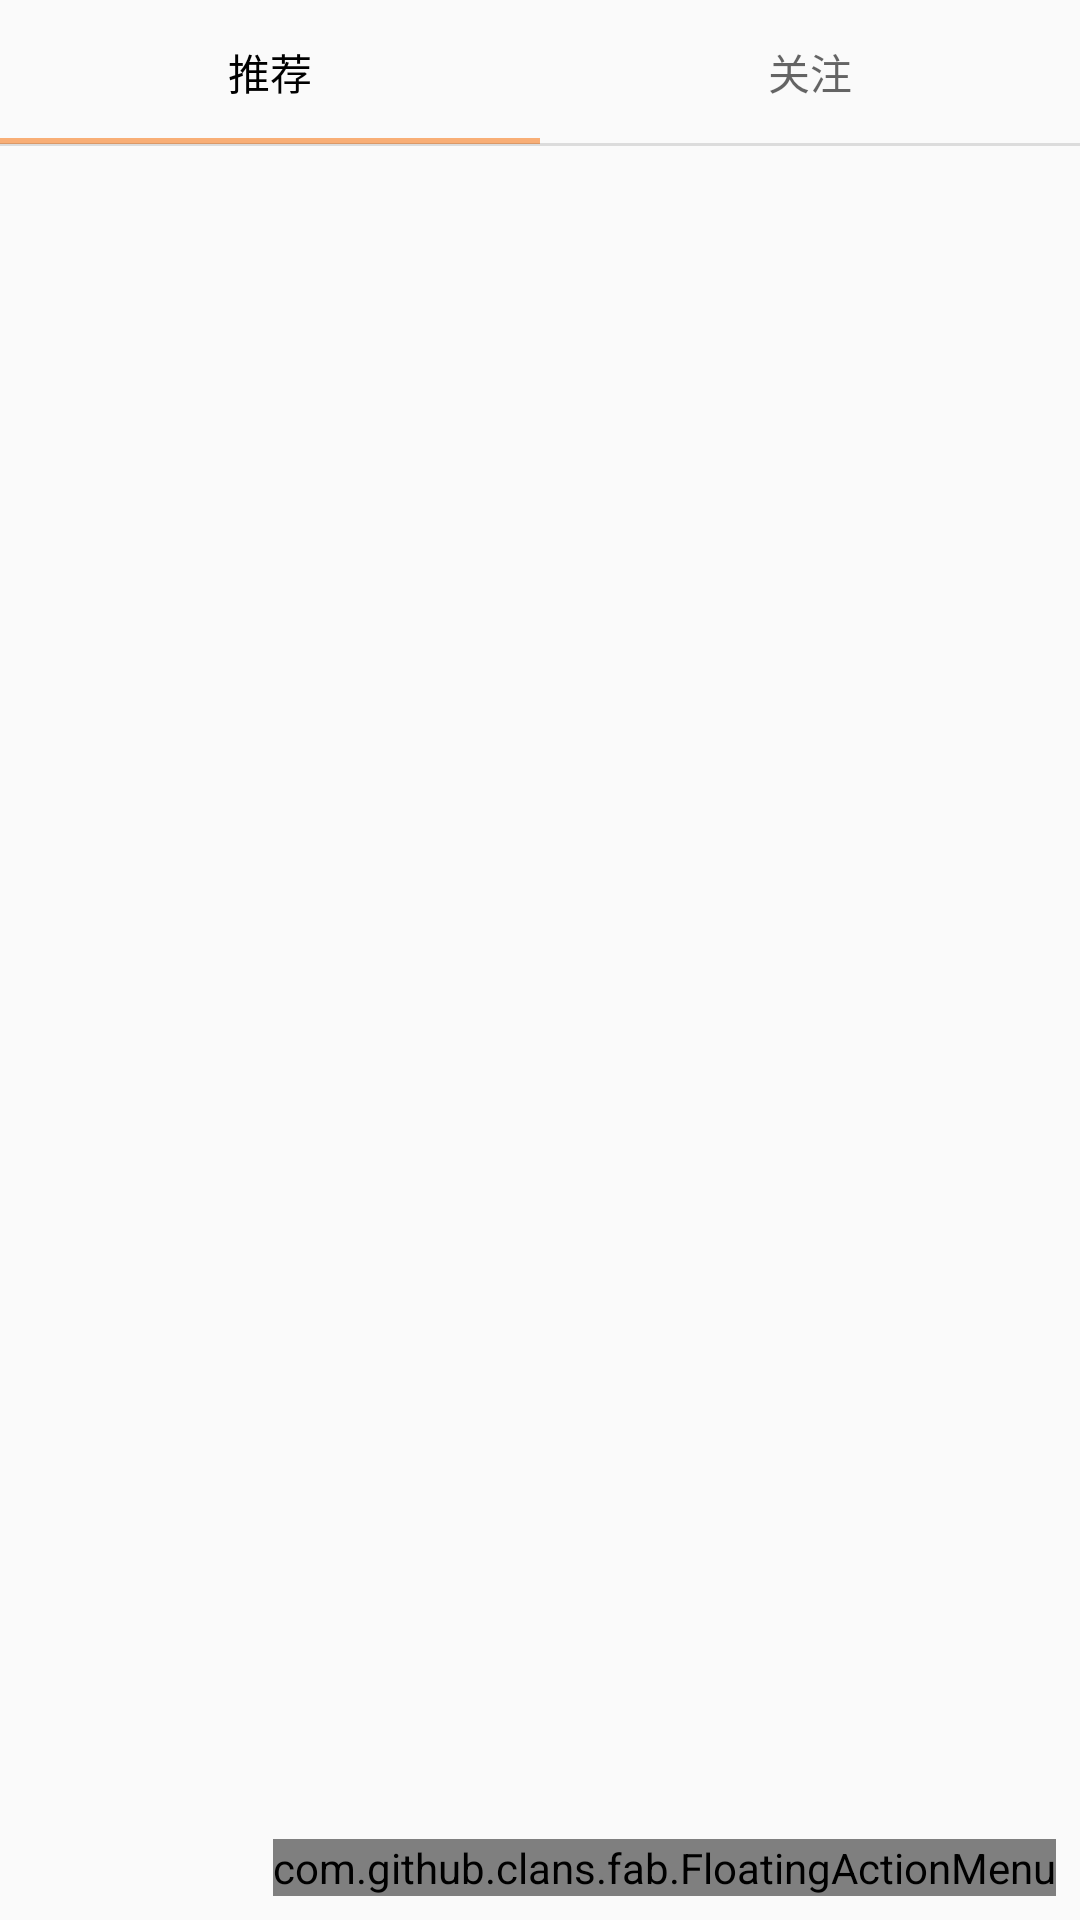

Android layout source for this screen:
<!-- AndroidManifest.xml: application theme AppTheme.main -->
<!-- res/layout/home_fragment.xml -->
<?xml version="1.0" encoding="utf-8"?>
<androidx.constraintlayout.widget.ConstraintLayout xmlns:android="http://schemas.android.com/apk/res/android"
    xmlns:app="http://schemas.android.com/apk/res-auto"
    xmlns:tools="http://schemas.android.com/tools"
    android:layout_width="match_parent"
    android:layout_height="match_parent"
    tools:context=".fragment.HomeFragment">

    <com.google.android.material.tabs.TabLayout
        android:id="@+id/tab_layout_home"
        android:layout_width="match_parent"
        android:layout_height="wrap_content"
        app:layout_constraintEnd_toEndOf="parent"
        app:layout_constraintStart_toStartOf="parent"
        app:layout_constraintTop_toTopOf="parent">

        <com.google.android.material.tabs.TabItem
            android:layout_width="wrap_content"
            android:layout_height="wrap_content"
            android:text="推荐" />

        <com.google.android.material.tabs.TabItem
            android:layout_width="wrap_content"
            android:layout_height="wrap_content"
            android:text="关注" />

    </com.google.android.material.tabs.TabLayout>

    <View
        android:id="@+id/divider2"
        android:layout_width="match_parent"
        android:layout_height="1dp"
        android:background="?android:attr/listDivider"
        android:backgroundTint="@color/mr_cast_route_divider_dark"
        app:layout_constraintBottom_toTopOf="@+id/viewPager2_home"
        app:layout_constraintEnd_toEndOf="parent"
        app:layout_constraintStart_toStartOf="parent"
        app:layout_constraintTop_toBottomOf="@+id/tab_layout_home" />

    <androidx.viewpager2.widget.ViewPager2
        android:id="@+id/viewPager2_home"
        android:layout_width="0dp"
        android:layout_height="0dp"
        app:layout_constraintBottom_toBottomOf="parent"
        app:layout_constraintEnd_toEndOf="parent"
        app:layout_constraintHorizontal_bias="0.0"
        app:layout_constraintStart_toStartOf="parent"
        app:layout_constraintTop_toBottomOf="@+id/tab_layout_home"
        app:layout_constraintVertical_bias="0.0" />

    <com.github.clans.fab.FloatingActionMenu
        android:id="@+id/addButton"
        android:layout_width="wrap_content"
        android:layout_height="wrap_content"
        android:layout_marginEnd="8dp"
        android:layout_marginBottom="8dp"
        app:layout_constraintBottom_toBottomOf="parent"
        app:layout_constraintEnd_toEndOf="parent"
        app:menu_colorPressed="@color/primary"
        app:menu_fab_size="normal"
        app:menu_showShadow="true">

        <com.github.clans.fab.FloatingActionButton
            android:id="@+id/camera"
            android:layout_width="wrap_content"
            android:layout_height="wrap_content"
            android:src="@drawable/ic_photo_camera_white_24dp"
            app:fabSize="auto"
            app:fab_label="Camera"
            app:fab_size="mini" />

        <com.github.clans.fab.FloatingActionButton
            android:id="@+id/gallery"
            android:layout_width="wrap_content"
            android:layout_height="wrap_content"
            android:src="@drawable/ic_insert_photo_white_24dp"
            app:fab_label="Gallery"
            app:fab_size="mini" />
    </com.github.clans.fab.FloatingActionMenu>

</androidx.constraintlayout.widget.ConstraintLayout>
<!-- resources referenced by this layout -->
<resources>
  <color name="primary">#FFEA82</color>
  <style name="AppTheme.main" parent="Theme.Design.Light.NoActionBar">
          <item name="android:statusBarColor">@color/sky_blue</item>
          <item name="colorControlHighlight">@color/primary</item>
          <item name="colorControlActivated">@color/black</item>
          <item name="android:textColorPrimary">@color/black</item>
          <item name="android:textColor">@color/black</item>
          <item name="colorAccent">@color/primary_darker</item>
          <item name="colorPrimary">@color/primary</item>
          
          
          
  
      </style>
  <color name="sky_blue">#30B0CD</color>
  <color name="black">#000000</color>
  <color name="primary_darker">#F8AE76</color>
</resources>
